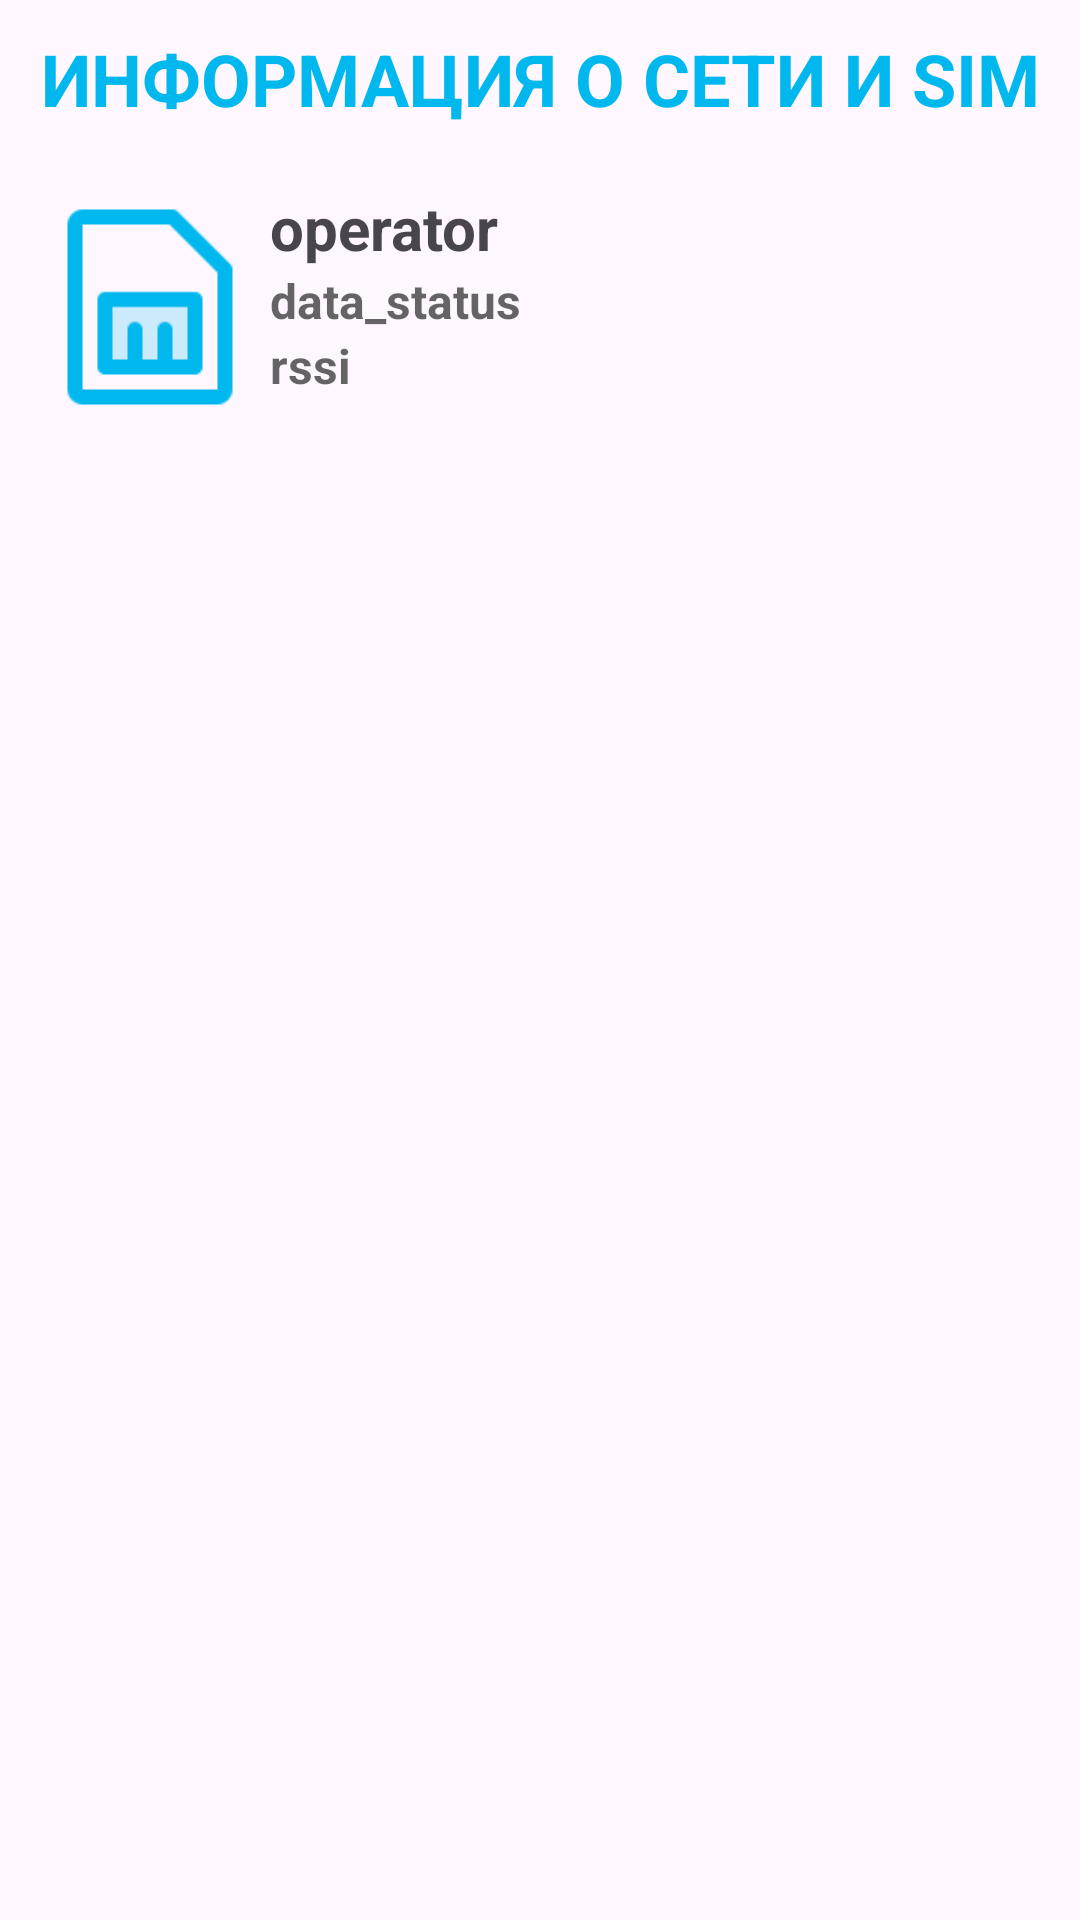

Produce the Android XML layout that renders to this screen, including the resource entries it uses.
<!-- AndroidManifest.xml: application theme AppTheme -->
<!-- res/layout/fragment_network_information.xml -->
<?xml version="1.0" encoding="utf-8"?>
<LinearLayout xmlns:android="http://schemas.android.com/apk/res/android"
    xmlns:app="http://schemas.android.com/apk/res-auto"
    android:layout_width="match_parent"
    android:layout_height="wrap_content"
    android:orientation="vertical">

    <TextView
        android:layout_width="match_parent"
        android:layout_height="wrap_content"
        android:layout_marginTop="10dp"
        android:layout_marginBottom="20dp"
        android:fontFamily="sans-serif"
        android:text="ИНФОРМАЦИЯ О СЕТИ И SIM"
        android:textAlignment="center"
        android:textColor="#00B8ED"
        android:textSize="24sp"
        android:textStyle="bold" />

    <LinearLayout
        android:layout_marginLeft="10dp"
        android:layout_width="match_parent"
        android:layout_height="match_parent"
        android:orientation="vertical">

        <LinearLayout
            android:layout_width="match_parent"
            android:layout_height="match_parent"
            android:orientation="horizontal">

            <ImageView
                android:id="@+id/img_sim"
                android:layout_width="80dp"
                android:layout_height="80dp"
                app:srcCompat="@drawable/sim"
                app:tint="#00B8ED" />

            <LinearLayout
                android:layout_width="wrap_content"
                android:layout_height="wrap_content"
                android:orientation="vertical">

                <TextView
                    android:id="@+id/operator"
                    android:layout_width="wrap_content"
                    android:layout_height="wrap_content"
                    android:text="operator"
                    android:textSize="20sp"
                    android:textStyle="bold" />


                <TextView
                    android:id="@+id/data_status"
                    android:layout_width="wrap_content"
                    android:layout_height="wrap_content"
                    android:text="data_status"
                    android:textColor="#99000000"
                    android:textSize="16sp"
                    android:textStyle="bold" />

                <TextView
                    android:id="@+id/rssi"
                    android:layout_width="wrap_content"
                    android:layout_height="wrap_content"
                    android:text="rssi"
                    android:textColor="#99000000"
                    android:textSize="16sp"
                    android:textStyle="bold" />



            </LinearLayout>
        </LinearLayout>

        <LinearLayout
            android:layout_width="match_parent"
            android:layout_height="match_parent"
            android:orientation="vertical"
            android:layout_margin="15dp">

            <TextView
                android:id="@+id/realtime_rx_bytes"
                android:layout_width="match_parent"
                android:layout_height="wrap_content"
                android:text="realtime_rx_bytes"
                android:textColor="#99000000"
                android:textSize="16sp"
                android:textStyle="bold" />
            <TextView
                android:id="@+id/realtime_tx_bytes"
                android:layout_width="match_parent"
                android:layout_height="wrap_content"
                android:text="realtime_tx_bytes"
                android:textColor="#99000000"
                android:textSize="16sp"
                android:textStyle="bold" />

            <TextView
                android:id="@+id/monthly_rx_bytes"
                android:layout_width="match_parent"
                android:layout_height="wrap_content"
                android:text="monthly_rx_bytes"
                android:textColor="#99000000"
                android:textSize="16sp"
                android:textStyle="bold" />

            <TextView
                android:id="@+id/monthly_tx_bytes"
                android:layout_width="match_parent"
                android:layout_height="wrap_content"
                android:text="monthly_tx_bytes"
                android:textColor="#99000000"
                android:textSize="16sp"
                android:textStyle="bold" />

            <TextView
                android:id="@+id/wan_ipaddr"
                android:layout_width="match_parent"
                android:layout_height="wrap_content"
                android:text="wan_ipaddr"
                android:textColor="#99000000"
                android:textSize="16sp"
                android:textStyle="bold" />
            <TextView
                android:id="@+id/sim_imsi"
                android:layout_width="match_parent"
                android:layout_height="wrap_content"
                android:text="sim_imsi"
                android:textColor="#99000000"
                android:textSize="16sp"
                android:textStyle="bold" />
            <TextView
                android:id="@+id/uiccid"
                android:layout_width="match_parent"
                android:layout_height="wrap_content"
                android:text="uiccid"
                android:textColor="#99000000"
                android:textSize="16sp"
                android:textStyle="bold" />
            <TextView
                android:id="@+id/net_select"
                android:layout_width="match_parent"
                android:layout_height="wrap_content"
                android:text="net_select"
                android:textColor="#99000000"
                android:textSize="16sp"
                android:textStyle="bold" />
            <TextView
                android:id="@+id/pinnumber"
                android:layout_width="match_parent"
                android:layout_height="wrap_content"
                android:text="pinnumber"
                android:textColor="#99000000"
                android:textSize="16sp"
                android:textStyle="bold" />
            <TextView
                android:id="@+id/puknumber"
                android:layout_width="match_parent"
                android:layout_height="wrap_content"
                android:text="puknumber"
                android:textColor="#99000000"
                android:textSize="16sp"
                android:textStyle="bold" />
            <TextView
                android:id="@+id/pin_status"
                android:layout_width="match_parent"
                android:layout_height="wrap_content"
                android:text="pin_status"
                android:textColor="#99000000"
                android:textSize="16sp"
                android:textStyle="bold" />

        </LinearLayout>
    </LinearLayout>
</LinearLayout>
<!-- resources referenced by this layout -->
<resources>
  <!-- drawable sim: png bitmap (drawable, 988 bytes) -->
  <style name="AppTheme" parent="Base.AppTheme" />
  <style name="Base.AppTheme" parent="Theme.Material3.Light.NoActionBar">
          <item name="android:statusBarColor">#00B8ED</item>
          <item name="android:navigationBarColor">#00B8ED</item>
      </style>
</resources>
